Run: headless pygame with SDL's dummy video driver; simulated clock (each Clock.tick advances the game by its frame time, no real sleeping); random seed 0; keys injected as events and as key.get_pressed() state; no mouse input.
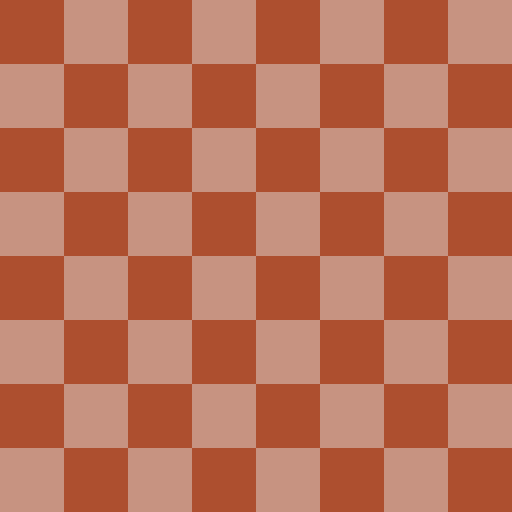
Frame 1 of 4 · flips 1–60 · no input
Frame 2 of 4 · flips 61–180 · tapped SPACE, RETURN · held RIGHT (→), D · screen unchanged from frame 1, image omitted
Frame 3 of 4 · flips 181–300 · held DOWN (↓), S · screen unchanged from frame 2, image omitted
Frame 4 of 4 · flips 301–420 · held LEFT (←), A, UP (↑), W · screen unchanged from frame 3, image omitted

The pygame program that drew these frames:

import pygame
import time
  
surface = pygame.display.set_mode((512,512))
pygame.display.set_caption('PYGAME WINDOW')
  
white_color = pygame.Color(199, 147, 129)
black_color = pygame.Color(173, 79, 47)

def draw_chess_board():
    for i in range(8):
        for n in range(8):
            x = n*64
            y = i*64

            if i % 2 == 0:
                if n % 2 == 0:
                    pygame.draw.rect(surface, black_color, pygame.Rect(x, y, 64, 64))
                else:
                    pygame.draw.rect(surface, white_color, pygame.Rect(x, y, 64, 64))
            else:
                if n % 2 == 0:
                    pygame.draw.rect(surface, white_color, pygame.Rect(x, y, 64, 64))
                else:
                    pygame.draw.rect(surface, black_color, pygame.Rect(x, y, 64, 64))

last_frame_time = time.time()
while True:
    draw_chess_board()
    pygame.display.update()
    print(f'{1/(time.time()-last_frame_time)} FPS')
    last_frame_time = time.time()
